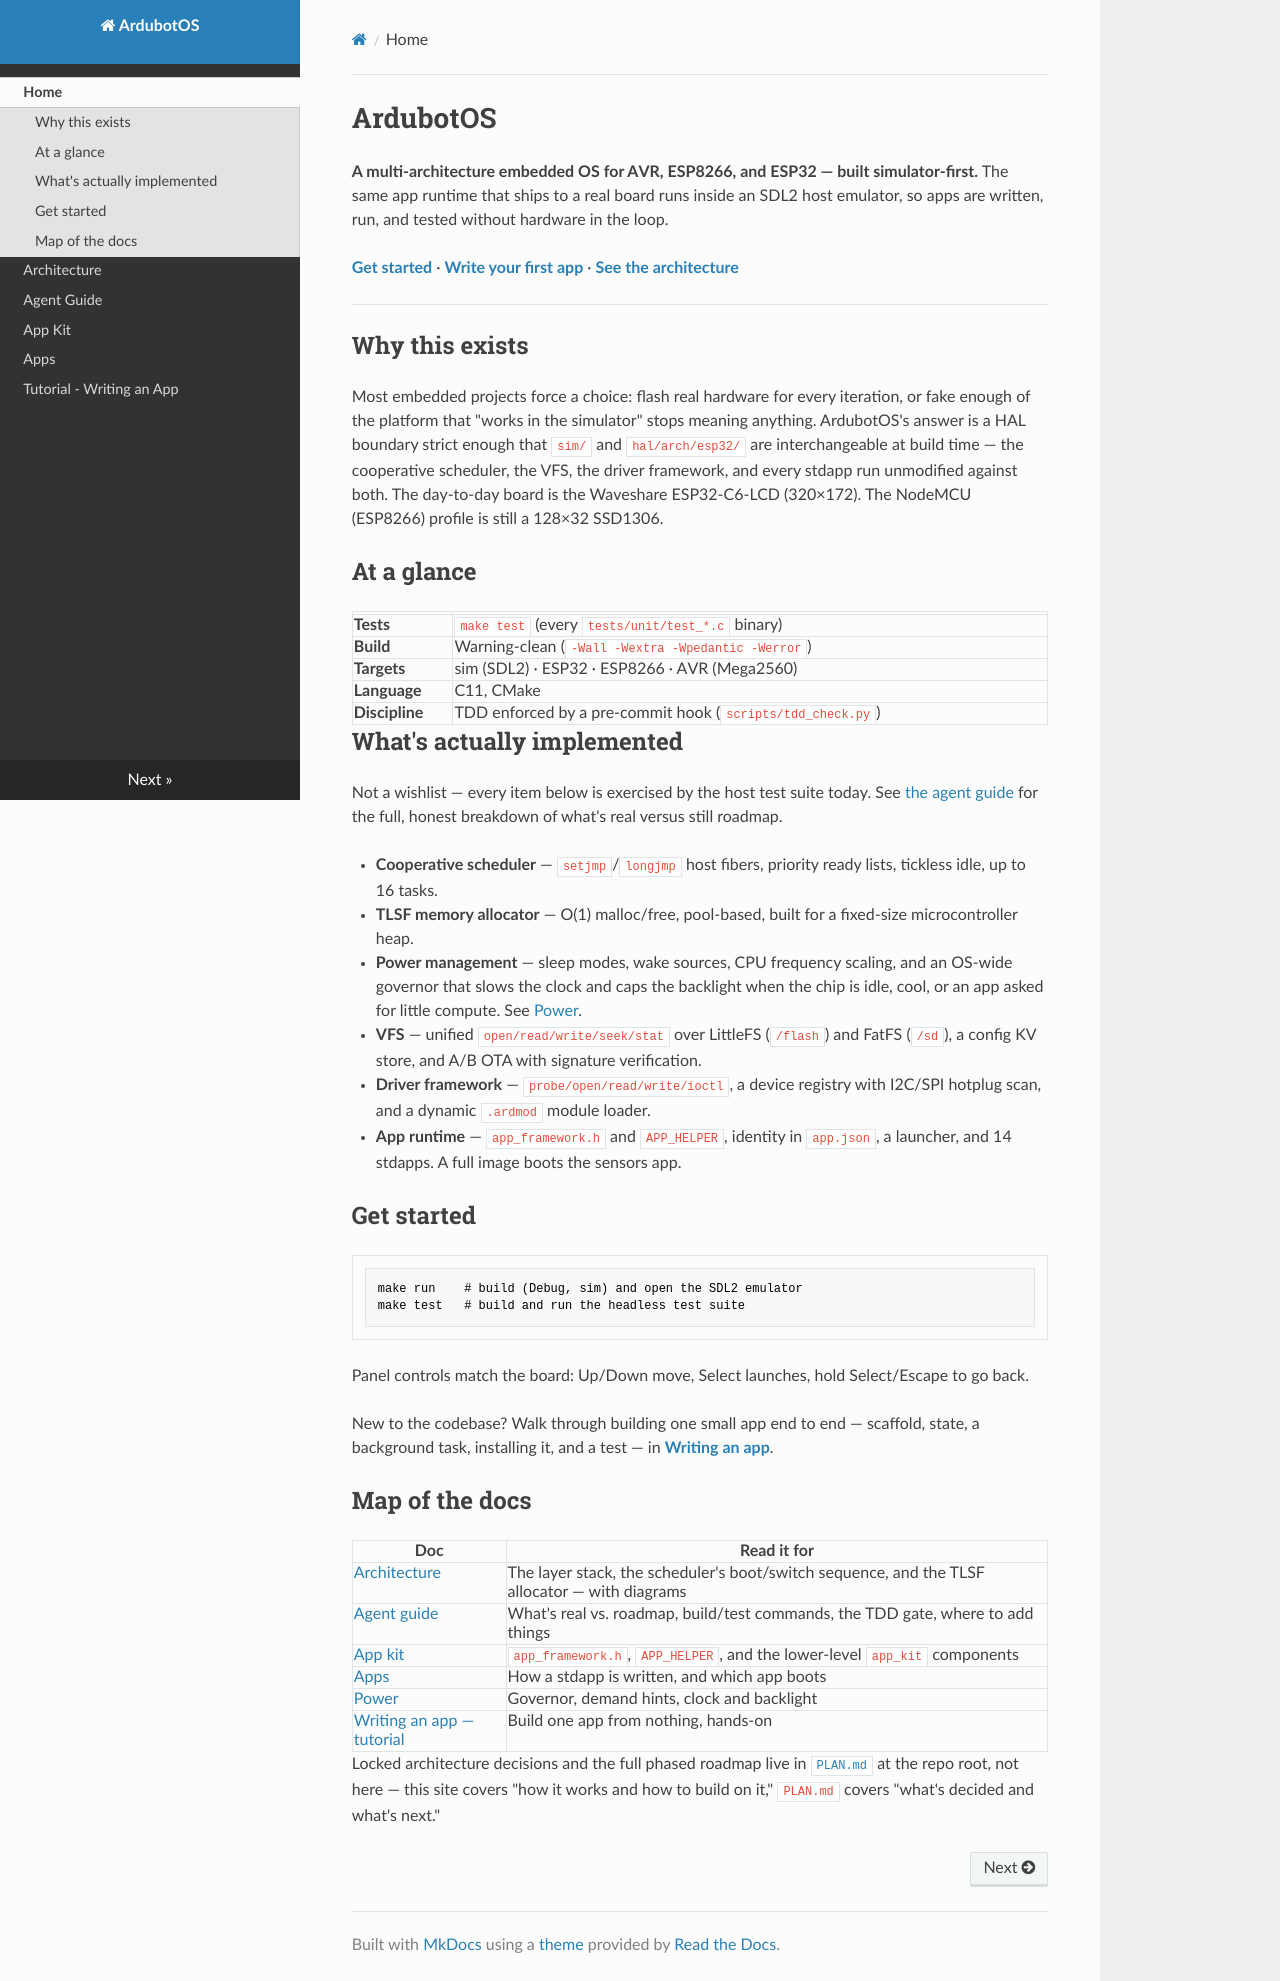

repository: arashrasoulzadeh/tiny_device_os · page: index.html · generator: mkdocs

# ArdubotOS

**A multi-architecture embedded OS for AVR, ESP8266, and ESP32 — built
simulator-first.** The same app runtime that ships to a real board runs
inside an SDL2 host emulator, so apps are written, run, and tested without
hardware in the loop.

**[Get started](#get-started)** · **[Write your first app](tutorials/writing-an-app.md)** · **[See the architecture](architecture.md)**

---

## Why this exists

Most embedded projects force a choice: flash real hardware for every
iteration, or fake enough of the platform that "works in the simulator"
stops meaning anything. ArdubotOS's answer is a HAL boundary strict enough
that `sim/` and `hal/arch/esp32/` are interchangeable at build time — the
cooperative scheduler, the VFS, the driver framework, and every stdapp run
unmodified against both. The day-to-day board is the Waveshare ESP32-C6-LCD
(320×172). The NodeMCU (ESP8266) profile is still a 128×32 SSD1306.

## At a glance

| | |
|---|---|
| **Tests** | `make test` (every `tests/unit/test_*.c` binary) |
| **Build** | Warning-clean (`-Wall -Wextra -Wpedantic -Werror`) |
| **Targets** | sim (SDL2) · ESP32 · ESP8266 · AVR (Mega2560) |
| **Language** | C11, CMake |
| **Discipline** | TDD enforced by a pre-commit hook (`scripts/tdd_check.py`) |

## What's actually implemented

Not a wishlist — every item below is exercised by the host test suite today.
See [the agent guide](agent-guide.md) for the full, honest breakdown of what's
real versus still roadmap.

- **Cooperative scheduler** — `setjmp`/`longjmp` host fibers, priority ready
  lists, tickless idle, up to 16 tasks.
- **TLSF memory allocator** — O(1) malloc/free, pool-based, built for a
  fixed-size microcontroller heap.
- **Power management** — sleep modes, wake sources, CPU frequency scaling,
  and an OS-wide governor that slows the clock and caps the backlight when
  the chip is idle, cool, or an app asked for little compute. See
  [Power](power.md).
- **VFS** — unified `open/read/write/seek/stat` over LittleFS (`/flash`) and
  FatFS (`/sd`), a config KV store, and A/B OTA with signature verification.
- **Driver framework** — `probe/open/read/write/ioctl`, a device registry
  with I2C/SPI hotplug scan, and a dynamic `.ardmod` module loader.
- **App runtime** — `app_framework.h` and `APP_HELPER`, identity in `app.json`,
  a launcher, and 14 stdapps. A full image boots the sensors app.

## Get started

```bash
make run    # build (Debug, sim) and open the SDL2 emulator
make test   # build and run the headless test suite
```

Panel controls match the board: Up/Down move, Select launches, hold
Select/Escape to go back.

New to the codebase? Walk through building one small app end to end —
scaffold, state, a background task, installing it, and a test — in
**[Writing an app](tutorials/writing-an-app.md)**.

## Map of the docs

| Doc | Read it for |
|---|---|
| [Architecture](architecture.md) | The layer stack, the scheduler's boot/switch sequence, and the TLSF allocator — with diagrams |
| [Agent guide](agent-guide.md) | What's real vs. roadmap, build/test commands, the TDD gate, where to add things |
| [App kit](appkit.md) | `app_framework.h`, `APP_HELPER`, and the lower-level `app_kit` components |
| [Apps](apps.md) | How a stdapp is written, and which app boots |
| [Power](power.md) | Governor, demand hints, clock and backlight |
| [Writing an app — tutorial](tutorials/writing-an-app.md) | Build one app from nothing, hands-on |

Locked architecture decisions and the full phased roadmap live in
[`PLAN.md`](https://github.com/arashrasoulzadeh/tiny_device_os/blob/main/PLAN.md)
at the repo root, not here — this site covers "how it works and how to
build on it," `PLAN.md` covers "what's decided and what's next."
